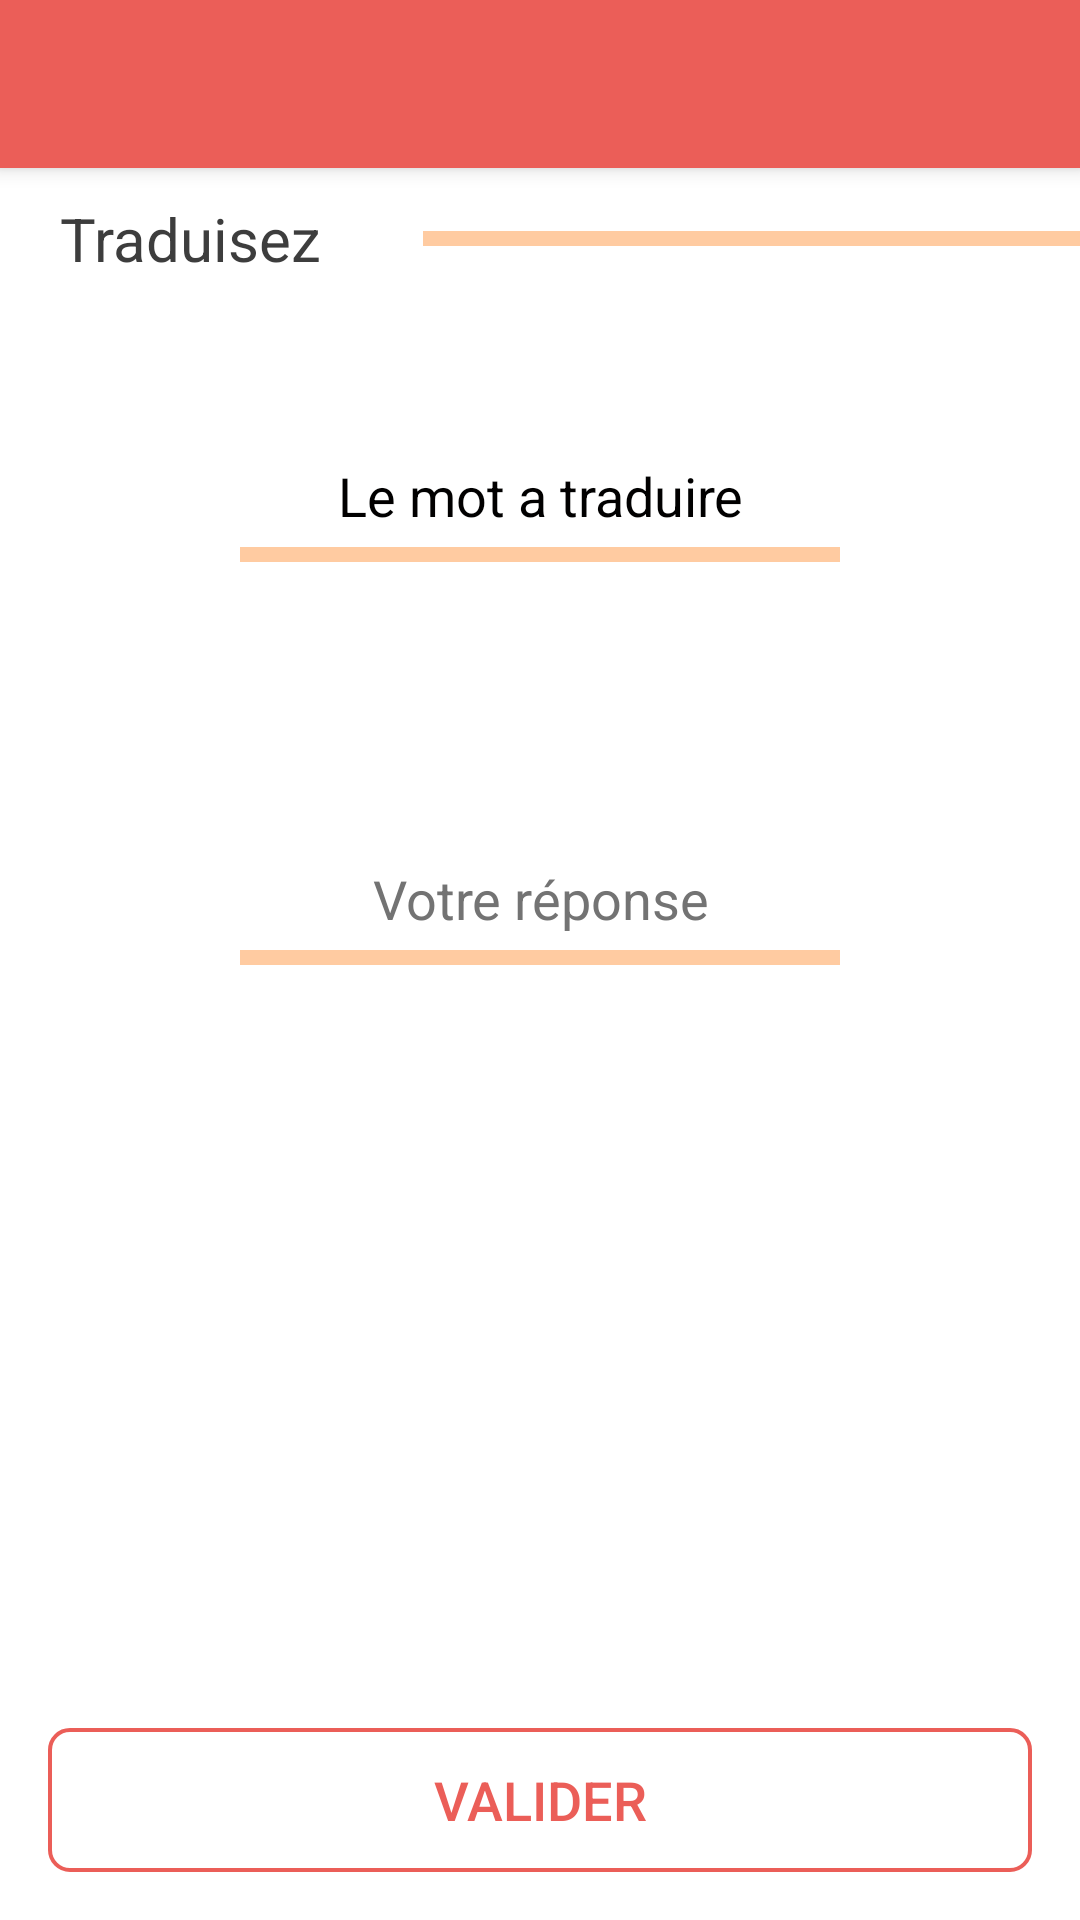

The Android layout XML behind this screen, and the referenced resources:
<!-- AndroidManifest.xml: application theme AppBaseTheme -->
<!-- res/layout/activity_write_exo_voc_list.xml -->
<?xml version="1.0" encoding="utf-8"?>
<RelativeLayout xmlns:android="http://schemas.android.com/apk/res/android"
xmlns:tools="http://schemas.android.com/tools"
xmlns:app="http://schemas.android.com/apk/res-auto"
android:id="@+id/activity_main"
android:layout_width="match_parent"
android:layout_height="match_parent"
tools:context="com.babel.mybabelapplication.WriteExoVocListActivity">


<RelativeLayout
    android:layout_width="match_parent"
    android:layout_height="match_parent"
    android:paddingBottom="@dimen/activity_vertical_margin"
    android:paddingTop="@dimen/activity_vertical_margin"
    android:layout_marginTop="50dp">

    <LinearLayout
        android:layout_width="match_parent"
        android:layout_height="wrap_content"
        android:orientation="horizontal"
        android:id="@+id/layout_header_exo"
        android:layout_marginBottom="60dp">
        <TextView
            android:layout_width="wrap_content"
            android:layout_height="wrap_content"
            android:textSize="20sp"
            android:textColor="#3d3d3d"
            android:text="Traduisez"
            android:layout_alignParentTop="true"
            android:layout_alignParentLeft="true"
            android:layout_marginRight="34dp"
            android:layout_marginLeft="20dp"
            android:id="@+id/text_view_trad"/>
        <LinearLayout
            android:orientation="vertical"
            android:layout_gravity="center_vertical"
            android:layout_width="match_parent"
            android:layout_height="5dp"
            android:background="#ffcba1"></LinearLayout>
    </LinearLayout>

    <LinearLayout
        android:orientation="horizontal"
        android:id="@+id/layout_word_to_trad"
        android:layout_width="match_parent"
        android:layout_height="wrap_content"
        android:layout_below="@id/layout_header_exo"
        android:layout_marginBottom="100dp"
        android:gravity="center">
        <TextView
            android:layout_width="200dp"
            android:layout_height="wrap_content"
            android:text="Le mot a traduire"
            android:gravity="center"
            android:background="@drawable/border_bottom"
            android:paddingBottom="10dp"
            android:layout_gravity="center"
            android:textSize="18sp"
            android:id="@+id/text_view_to_trad"/>
    </LinearLayout>

    <LinearLayout
        android:orientation="horizontal"
        android:id="@+id/layout_text_answer"
        android:layout_width="match_parent"
        android:layout_height="wrap_content"
        android:layout_below="@id/layout_word_to_trad"
        android:layout_marginBottom="8dp"
        android:gravity="center">
        <EditText
            android:layout_width="200dp"
            android:layout_height="wrap_content"
            android:hint="Votre réponse"
            android:textColorHint="#737373"
            android:textColor="@color/colorPrimary"
            android:gravity="center"
            android:background="@drawable/border_bottom"
            android:paddingBottom="10dp"
            android:layout_gravity="center"
            android:textSize="18sp"
            android:id="@+id/edit_text_answer"/>
    </LinearLayout>

    <LinearLayout
        android:orientation="horizontal"
        android:id="@+id/layout_answer"
        android:layout_width="match_parent"
        android:layout_below="@id/layout_text_answer"
        android:layout_height="wrap_content"
        android:gravity="center">
        <TextView
            android:layout_width="200dp"
            android:layout_height="wrap_content"
            android:layout_gravity="center"
            android:gravity="center"
            android:layout_below="@+id/edit_text_answer"
            android:textSize="16sp"
            android:textColor="#eb5e58"
            android:id="@+id/text_view_result"/>
    </LinearLayout>

    <LinearLayout
        android:layout_width="match_parent"
        android:layout_height="wrap_content"
        android:orientation="horizontal"
        android:gravity="center_horizontal"
        android:layout_above="@+id/valid_voc_exo_button"
        android:id="@+id/linear_layout_wrap_indexing">
        <TextView
            android:layout_width="wrap_content"
            android:layout_height="wrap_content"
            android:gravity="center_horizontal"
            android:textSize="34sp"
            android:textColor="#ffcba1"
            android:fontFamily="sans-serif-medium"
            android:id="@+id/text_view_indexing1"/>
        <TextView
            android:layout_width="wrap_content"
            android:layout_height="wrap_content"
            android:gravity="center_horizontal"
            android:textSize="34sp"
            android:textColor="#eb5e58"
            android:fontFamily="sans-serif-medium"
            android:id="@+id/text_view_indexing2"/>
        <TextView
            android:layout_width="wrap_content"
            android:layout_height="wrap_content"
            android:gravity="center_horizontal"
            android:textSize="34sp"
            android:textColor="#FFECD5"
            android:fontFamily="sans-serif-medium"
            android:id="@+id/text_view_indexing3"/>
    </LinearLayout>

    <Button
        android:layout_width="match_parent"
        android:layout_height="wrap_content"
        android:text="Valider"
        android:background="@drawable/button_rectangle"
        android:layout_alignParentBottom="true"
        android:textColor="#eb5e58"
        android:textSize="18sp"
        android:layout_marginLeft="@dimen/activity_horizontal_margin"
        android:layout_marginRight="@dimen/activity_horizontal_margin"
        android:id="@+id/valid_voc_exo_button"/>

    <Button
        android:layout_width="match_parent"
        android:layout_height="wrap_content"
        android:text="Suivant"
        android:visibility="gone"
        android:background="@drawable/button_rectangle"
        android:layout_alignParentBottom="true"
        android:textColor="#eb5e58"
        android:textSize="18sp"
        android:layout_marginLeft="@dimen/activity_horizontal_margin"
        android:layout_marginRight="@dimen/activity_horizontal_margin"
        android:id="@+id/next_voc_exo_button"/>


</RelativeLayout>


    <android.support.design.widget.CoordinatorLayout
        android:layout_width="match_parent"
        android:layout_height="match_parent"
        android:layout_alignParentTop="true"
        android:layout_alignParentStart="true">

        <android.support.design.widget.AppBarLayout
            android:layout_width="match_parent"
            android:layout_height="wrap_content"
            android:theme="@style/ThemeOverlay.AppCompat.Dark.ActionBar">

            <android.support.v7.widget.Toolbar
                android:id="@+id/toolbar"
                android:layout_width="match_parent"
                android:layout_height="?attr/actionBarSize"
                android:background="?attr/colorPrimary"
                app:layout_scrollFlags="scroll|enterAlways"
                app:popupTheme="@style/ThemeOverlay.AppCompat.Light"
                android:title="@string/title_activity_profile"/>
        </android.support.design.widget.AppBarLayout>
    </android.support.design.widget.CoordinatorLayout>

</RelativeLayout>
<!-- resources referenced by this layout -->
<resources>
  <color name="colorPrimary">#EB5E58</color>
  <dimen name="activity_horizontal_margin">16dp</dimen>
  <dimen name="activity_vertical_margin">16dp</dimen>
  <!-- drawable border_bottom (drawable) -->
  <?xml version="1.0" encoding="utf-8"?>
  <layer-list xmlns:android="http://schemas.android.com/apk/res/android">
      <item>
          <shape android:shape="rectangle">
              <solid android:color="#ffcba1"/>
          </shape>
      </item>
  
      <item
          android:left="0dp"
          android:right="0dp"
          android:top="0dp"
          android:bottom="5dp">
          <shape android:shape="rectangle">
              <solid android:color="@android:color/white"/>
          </shape>
      </item>
  </layer-list>
  <!-- drawable button_rectangle (drawable) -->
  <?xml version="1.0" encoding="utf-8"?>
  <shape xmlns:android="http://schemas.android.com/apk/res/android"
      android:shape="rectangle">
      <corners android:radius="6.7dp" />
      <stroke android:width="1.3dp" android:color="#eb5e58" />
  </shape>
  <string name="title_activity_profile">Mon profil</string>
  <style name="AppBaseTheme" parent="Theme.AppCompat">
          <item name="windowActionBar">false</item>
          <item name="windowNoTitle">true</item>
  
          <item name="colorPrimary">@color/colorPrimary</item>
          <item name="colorPrimaryDark">@color/colorPrimaryDark</item>
          <item name="colorAccent">@color/colorAccent</item>
          <item name="android:windowBackground">@color/windowBackground</item>
          <item name="android:textColor">@color/colorText</item>
          <item name="theme">@style/ThemeOverlay.AppCompat.Dark.ActionBar</item>
  
          <item name="colorControlNormal">#c5c5c5</item>
          <item name="colorControlActivated">@color/bottomNavColor</item>
          <item name="colorControlHighlight">@color/bottomNavColor</item>
      </style>
  <color name="colorPrimaryDark">#E42921</color>
  <color name="colorAccent">#E42921</color>
  <color name="windowBackground">#FFFFFF</color>
  <color name="colorText">#010000</color>
  <color name="bottomNavColor">#ffa468</color>
</resources>
